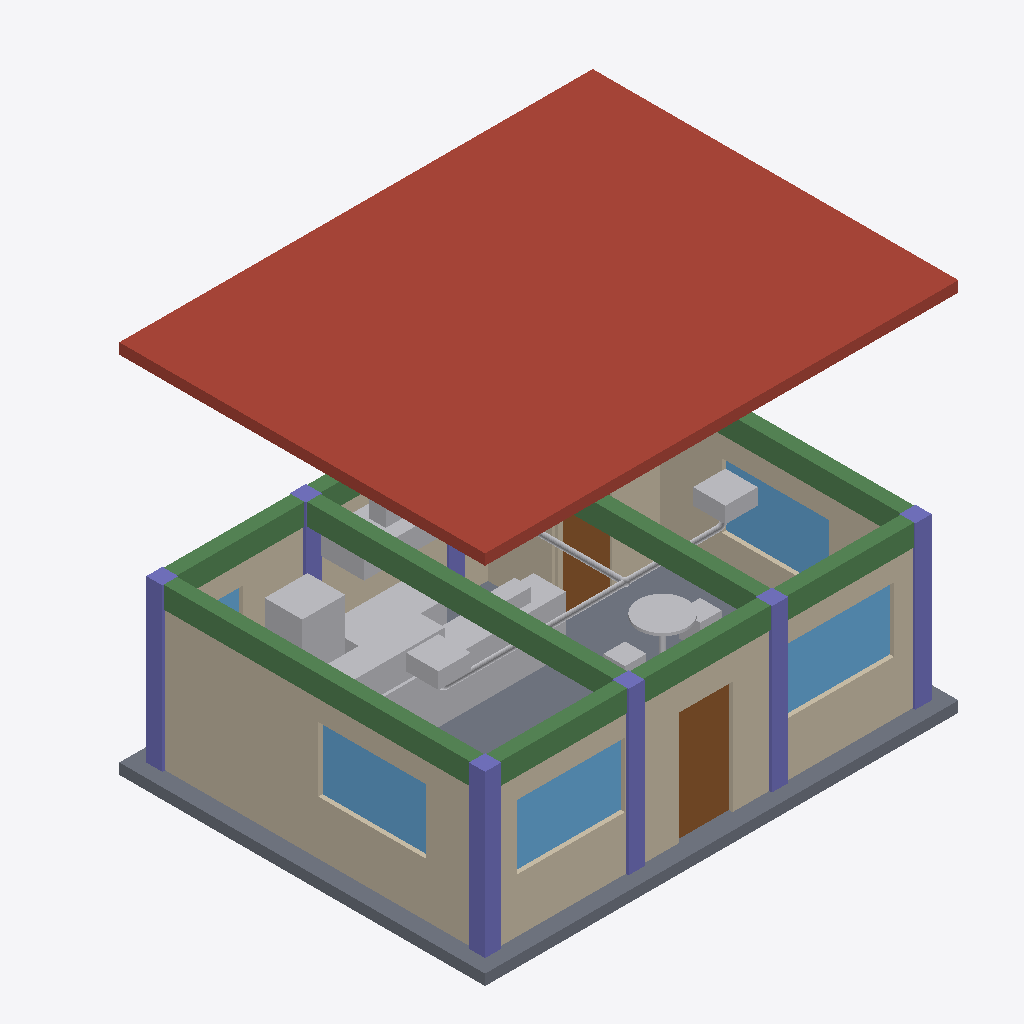
Isometric view of an IFC building model (IFC-SPF (STEP), schema IFC4, length unit metre), seen from the south-west, elements coloured by IFC class: 22 walls (beige), 18 other elements (light grey), 7 columns (violet), 6 beams (green), 5 windows (light blue), 2 doors (brown), 1 roof (red-brown), 1 slab (grey).
Extent 8.8 m × 7.8 m × 7.0 m (x, y, z). Elements (90): 27 IfcWall, 21 IfcFurniture, 8 IfcColumn, 6 IfcBeam, 6 IfcPipeSegment, 5 IfcWindow, 4 IfcPipeFitting, 3 IfcDoor, 3 IfcUnitaryEquipment, 2 IfcSlab, 1 IfcBuildingElementProxy, 1 IfcDuctSegment.

HEADER;
FILE_DESCRIPTION(('ViewDefinition[DesignTransferView]'),'2;1');
FILE_NAME('cafe_bonsai_color.ifc','2026-11-15T16:53:43+08:00',(''),(''),'IfcOpenShell 0.8.5-post1','Bonsai 0.8.5-post1','Nobody');
FILE_SCHEMA(('IFC4'));
ENDSEC;
DATA;
#1=IFCPROJECT('2O$ePjzVH6k9WeuwWwIKDQ',$,'Small Cafe Concept',$,$,$,$,(#10),#5);
#12=IFCSITE('0I6yXHW0P2PRsnYbM5BwiZ',$,'Site',$,$,$,$,$,$,$,$,$,$,$);
#13=IFCBUILDING('3fMxBrTT507vvIXeG4p5dm',$,'Cafe',$,$,$,$,$,$,$,$,$);
#14=IFCBUILDINGSTOREY('1HJWnCcO512g2k_ovDUQzJ',$,'Ground Floor',$,$,$,$,$,$,$);
#787=IFCSLAB('0VPNOBA0L2OQelBkHiLAsy',$,'Roof Slab',$,$,#2163,#796,$,.ROOF.);
#18=IFCSLAB('1D2UcSVGX96RNeR5lDZ5Vw',$,'Floor Slab',$,$,#38,#27,$,.FLOOR.);
#424=IFCWALL('1uVunimor8j9C_KENJa36x',$,'Wall_West_3',$,$,#443,#433,$,.SOLIDWALL.);
#982=IFCBEAM('0lKoLhJ3P7NB2iqep8dX9H',$,'Beam_X_0',$,$,#1001,#991,$,.BEAM.);
#1024=IFCBEAM('3x6nZ1KVD5RQmFAWf4KNbi',$,'Beam_Y_0.0',$,$,#1043,#1033,$,.BEAM.);
#1045=IFCBEAM('12Lp1u3f14vAN00BVUHfHo',$,'Beam_Y_2.7',$,$,#1064,#1054,$,.BEAM.);
#1108=IFCFURNITURE('0gFDeEW_XDzfU5s1zAvoHN',$,'Service Counter',$,$,#1127,#1117,$,$);
#67=IFCWALL('0$5Fkrt8v7Lx9AGNB5X3xf',$,'Wall_Front_1',$,$,#86,#76,$,.SOLIDWALL.);
#679=IFCWINDOW('3VgsMSdh15sgwyzp$vLBQF',$,'Window_Front_1',$,$,#698,#688,$,$,$,.WINDOW.,$,$);
#382=IFCWALL('0jr9H3y2r6bRpbm2KwDxzm',$,'Wall_West_1',$,$,#401,#391,$,.SOLIDWALL.);
#745=IFCWINDOW('3Ik472NA50CPHdyY7nEIi9',$,'Window_West',$,$,#764,#754,$,$,$,.WINDOW.,$,$);
#172=IFCWALL('2Gg0T0_i56Zeq7_MRHrOEU',$,'Wall_Front_6',$,$,#191,#181,$,.SOLIDWALL.);
#703=IFCWINDOW('2lr9$jzGj7Fwc$0rxDVWbZ',$,'Window_Front_2',$,$,#722,#712,$,$,$,.WINDOW.,$,$);
#361=IFCWALL('2RIPgJITH7Ww6X0Gtgq9Xz',$,'Wall_West_0',$,$,#380,#370,$,.SOLIDWALL.);
#1066=IFCBEAM('2QfIq2DBDAsfujtZxEj4Q6',$,'Beam_Y_5.3',$,$,#1085,#1075,$,.BEAM.);
#1087=IFCBEAM('2xRmnFqj119BaarxpDGtu$',$,'Beam_Y_8.0',$,$,#1106,#1096,$,.BEAM.);
#298=IFCWALL('0escrCJuz87QhOSkC9a1Hf',$,'Wall_Back_3',$,$,#317,#307,$,.SOLIDWALL.);
#613=IFCDOOR('2512AtHUXD4wD1Q98dO93E',$,'Door_Front',$,$,#632,#622,$,$,$,.DOOR.,$,$);
#151=IFCWALL('320x6pc4rD7g_8kln5JmM8',$,'Wall_Front_5',$,$,#170,#160,$,.SOLIDWALL.);
#811=IFCCOLUMN('2CXWRO2o56_xm0X9e2UOMJ',$,'Column_0.0_0.0',$,$,#830,#820,$,.COLUMN.);
#109=IFCWALL('3CkCgoRT520fh4H8BpyvO4',$,'Wall_Front_3',$,$,#128,#118,$,.SOLIDWALL.);
#1003=IFCBEAM('3VpJ7BGCL1NAzQeiYmNksA',$,'Beam_X_6',$,$,#1022,#1012,$,.BEAM.);
#766=IFCWINDOW('0xHjRTowH5nfqNL5QaU6lT',$,'Window_East',$,$,#785,#775,$,$,$,.WINDOW.,$,$);
#1198=IFCELECTRICAPPLIANCE('3DNyW87HD43QghIvJ9XPSI',$,'Fridge',$,$,#1217,#1207,$,.FRIDGE_FREEZER.);
#508=IFCWALL('08Up$szdj5muN_ehjkArvz',$,'Wall_East_3',$,$,#527,#517,$,.SOLIDWALL.);
#1132=IFCFURNITURE('3OqUs_JaH5190gXEhKsMNE',$,'Display Case',$,$,#1151,#1141,$,$);
#856=IFCCOLUMN('04O3fLKYPA09BLmKgq1jwT',$,'Column_2.7_0.0',$,$,#875,#865,$,.COLUMN.);
#835=IFCCOLUMN('0wQJBru5TAZgmuL3wMMTPr',$,'Column_0.0_6.0',$,$,#854,#844,$,.COLUMN.);
#940=IFCCOLUMN('16Hi6LxRLDYf_5BVwm1_TA',$,'Column_8.0_0.0',$,$,#959,#949,$,.COLUMN.);
#898=IFCCOLUMN('1qzBHkG6PAphhQ$HL72UNf',$,'Column_5.3_0.0',$,$,#917,#907,$,.COLUMN.);
#1219=IFCFURNITURE('2jCi_dXUfDmBR7pRLAGEWD',$,'Prep Counter',$,$,#1238,#1228,$,$);
#214=IFCWALL('1UdhXMYHP38PmdSvXSNgPu',$,'Wall_Front_8',$,$,#233,#223,$,.SOLIDWALL.);
#658=IFCDOOR('1ScLiKzIzEs8KpsDZlZsJ2',$,'Door_Storage',$,$,#677,#667,$,$,$,.DOOR.,$,$);
#43=IFCWALL('3TWnTSZwz6GQpHwV$Uig4o',$,'Wall_Front_0',$,$,#62,#52,$,.SOLIDWALL.);
#592=IFCWALL('3AYEJ3f$L8dfVERKhtqkP0',$,'Partition_Storage_X_2',$,$,#611,#601,$,.PARTITIONING.);
#88=IFCWALL('226TtIISL2I8voyAx6FCnu',$,'Wall_Front_2',$,$,#107,#97,$,.SOLIDWALL.);
#403=IFCWALL('2DCq5PLA14SwKJFW6c9UkP',$,'Wall_West_2',$,$,#422,#412,$,.SOLIDWALL.);
#487=IFCWALL('0KU$lwjMv3GP0oSCoRbMfj',$,'Wall_East_2',$,$,#506,#496,$,.SOLIDWALL.);
#193=IFCWALL('1eCyFZrGnDwQc1ph2RGTV_',$,'Wall_Front_7',$,$,#212,#202,$,.SOLIDWALL.);
#1621=IFCUNITARYEQUIPMENT('0JHCY8KwXAJBYjVQihy0Fn',$,'AC Cassette 1',$,$,#1640,#1630,$,.SPLITSYSTEM.);
#1652=IFCUNITARYEQUIPMENT('2TXKbe9ff6UwzZgSMgOEtz',$,'AC Cassette 2',$,$,#1671,#1661,$,.SPLITSYSTEM.);
#1537=IFCFURNITURE('2Mx9zY$_LBsBH3J2VGFZy_',$,'Table_4_Top',$,$,#1556,#1546,$,$);
#529=IFCWALL('24snxi9DD2VvFxYFks3vhj',$,'Partition_Storage_Y_0',$,$,#548,#538,$,.PARTITIONING.);
#2114=IFCBUILDINGELEMENTPROXY('2AT7lWvdXB9AAxFSwi$koy',$,'Exhaust Hood',$,$,#2133,#2123,$,$);
#466=IFCWALL('3Z9v2vmWb6Ewa61MpvClv2',$,'Wall_East_1',$,$,#485,#475,$,.SOLIDWALL.);
#130=IFCWALL('2w3gSgjiH0U8tVqZ4wX4kM',$,'Wall_Front_4',$,$,#149,#139,$,.SOLIDWALL.);
#445=IFCWALL('2CfRbdHdT3n9184HCfRYkF',$,'Wall_East_0',$,$,#464,#454,$,.SOLIDWALL.);
#877=IFCCOLUMN('2HdvMeAsj7CRl6tqAujV$c',$,'Column_2.7_6.0',$,$,#896,#886,$,.COLUMN.);
#1779=IFCPIPESEGMENT('0pmfNNWG14af2wS4BdNjYQ',$,'Pipe Branch West',$,$,#1798,#1788,$,.RIGIDSEGMENT.);
#277=IFCWALL('3XqcSCTpbE1Q39TEjFC1Ds',$,'Wall_Back_2',$,$,#296,#286,$,.SOLIDWALL.);
#1579=IFCFURNITURE('26bmjudiL0jvdpmwWcaqCc',$,'Chair_4_1',$,$,#1598,#1588,$,$);
#1153=IFCFURNITURE('1Is3Ofn7nFMAkwo_RHbsWr',$,'Cash Register',$,$,#1172,#1162,$,$);
#1600=IFCFURNITURE('3yx6gBcer6MBRTG_t7JyDX',$,'Chair_4_2',$,$,#1619,#1609,$,$);
#1745=IFCPIPESEGMENT('1tNaH0m1f3UAtOfj7JY4Vq',$,'Pipe Main',$,$,#1764,#1754,$,.RIGIDSEGMENT.);
#2138=IFCDUCTSEGMENT('0t5_tRe7L8QQA0bYKEmqAN',$,'Exhaust Duct',$,$,#2157,#2147,$,.RIGIDSEGMENT.);
#1813=IFCPIPESEGMENT('2TxFYLXGT1GO_u7Zv2kysI',$,'Pipe Branch East',$,$,#1832,#1822,$,.RIGIDSEGMENT.);
#550=IFCWALL('3WYFgXikLD5eEu2tpcVG4d',$,'Partition_Storage_X_0',$,$,#569,#559,$,.PARTITIONING.);
#919=IFCCOLUMN('3VPl3cX4r1vOlfV6$jxhs1',$,'Column_5.3_6.0',$,$,#938,#928,$,.COLUMN.);
#724=IFCWINDOW('2BBpmGQbT0NAJf_vXXwp$3',$,'Window_Back',$,$,#743,#733,$,$,$,.WINDOW.,$,$);
#1558=IFCFURNITURE('2KYATM3iD7sxVQ77iAtV5J',$,'Table_4_Leg',$,$,#1577,#1567,$,$);
#2008=IFCPIPEFITTING('2kakQ58wHC2ODJNUTetMyA',$,'Bend Drop 2',$,$,#2019,#2009,$,.BEND.);
#1899=IFCPIPEFITTING('3hGUI$NFr4SfQgEGKD9m7p',$,'Tee Main-Branch',$,$,#1915,#1905,$,.JUNCTION.);
ENDSEC;
